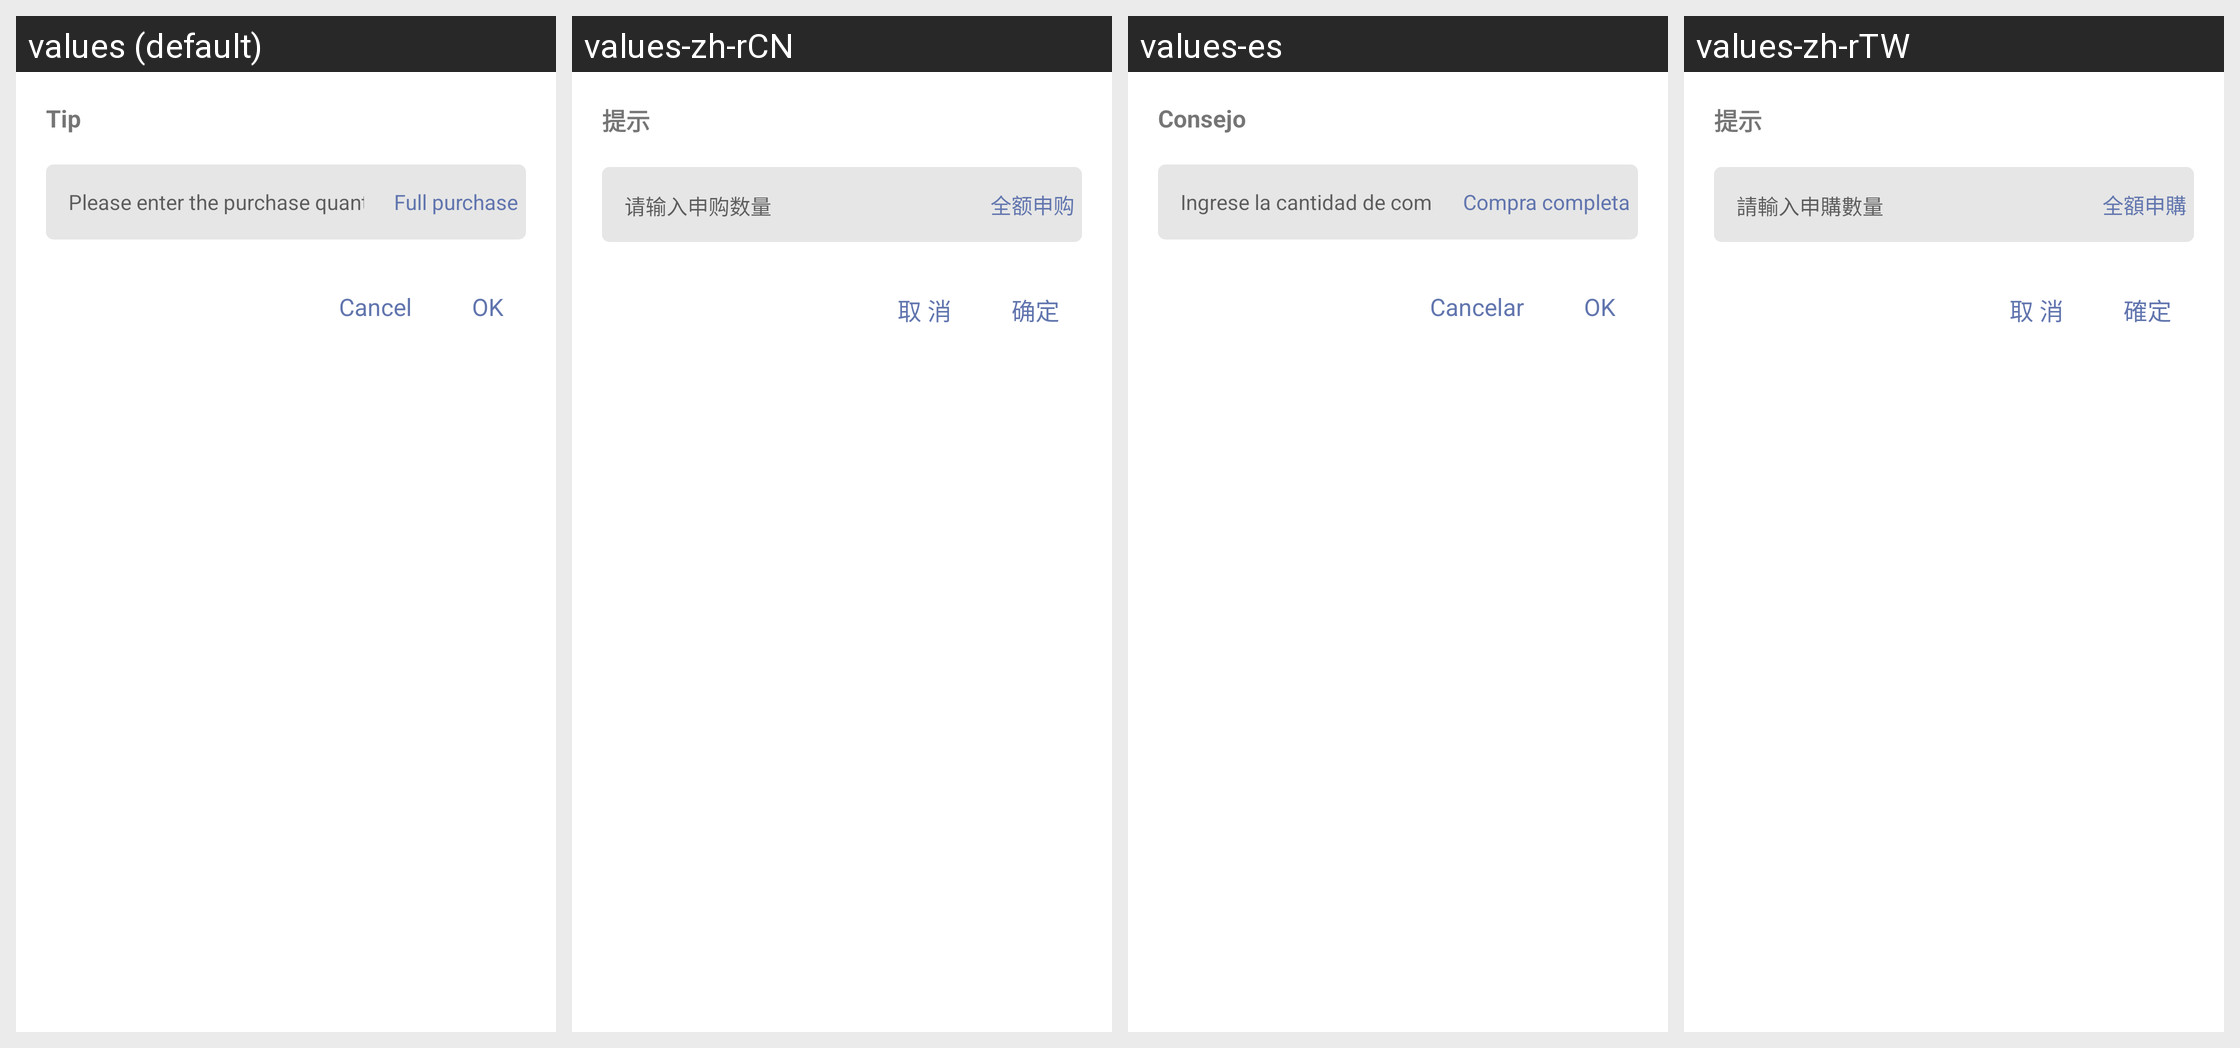

Translations of the strings shown on this Android screen, per locale in the grid:
Android screen res/layout/dialog_edit_count.xml rendered under 4 locales, left to right: values (default), values-zh-rCN, values-es, values-zh-rTW. Device: Nexus 5 (rendered at 1080×1920; each locale shown at half size, 540×960, under a caption strip naming it); theme AppThemeToolBar.Translucent.
Other locales in the repository, not shown: values-de-rDE, values-en-rUS, values-fr, values-ja-rJP, values-jp, values-ko, values-pt, values-ru.
Strings drawn on this screen, with the default value and each locale's value (text and hints the layout hard-codes, and strings that could not be matched under every locale, appear in the picture but are not listed):

tishi
  values: Tip
  values-zh-rCN: 提示
  values-es: Consejo
  values-zh-rTW: 提示

qingshurushengoushuliang
  values: Please enter the purchase quantity
  values-zh-rCN: 请输入申购数量
  values-es: Ingrese la cantidad de compra
  values-zh-rTW: 請輸入申購數量

quaneshengou
  values: Full purchase
  values-zh-rCN: 全额申购
  values-es: Compra completa
  values-zh-rTW: 全額申購

cancle
  values: Cancel
  values-zh-rCN: 取 消
  values-es: Cancelar
  values-zh-rTW: 取 消

queding
  values: OK
  values-zh-rCN: 确定
  values-es: OK
  values-zh-rTW: 確定
